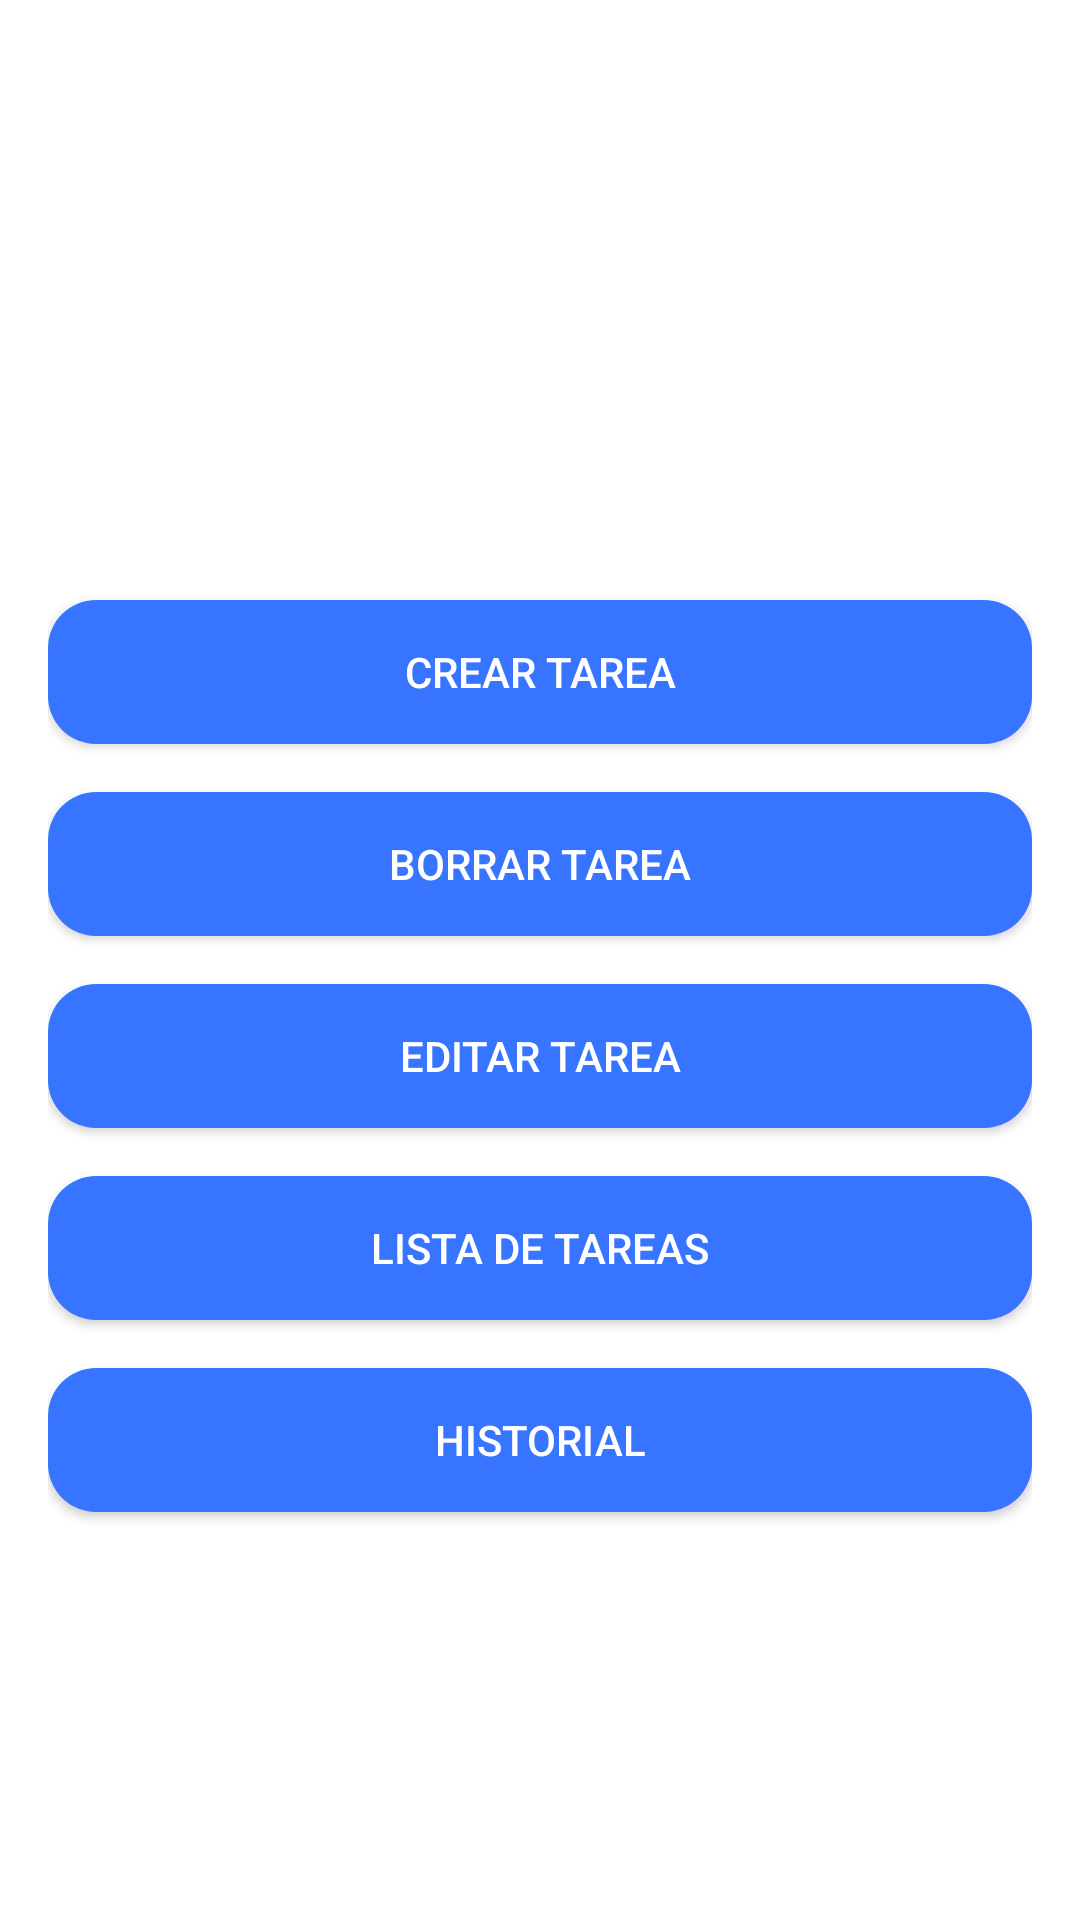

Here is an Android app screen rendered from its layout file. Give the layout XML and the strings, colors and styles it references.
<!-- AndroidManifest.xml: application theme Theme.Tareas -->
<!-- res/layout/activity_menu.xml -->
<?xml version="1.0" encoding="utf-8"?>
<LinearLayout xmlns:android="http://schemas.android.com/apk/res/android"
    android:layout_width="match_parent"
    android:layout_height="match_parent"
    android:orientation="vertical"
    android:gravity="center"
    android:padding="16dp"
    android:background="@drawable/background">

    <TextView
        android:id="@+id/menuTitle"
        android:layout_width="wrap_content"
        android:layout_height="wrap_content"
        android:layout_marginBottom="32dp"
        android:gravity="center"
        android:text="GESTOR DE TAREAS"
        android:textColor="@android:color/white"
        android:textSize="24sp"
        android:textStyle="bold" />

    <Button
        android:id="@+id/crearTareaButton"
        android:layout_width="match_parent"
        android:layout_height="wrap_content"
        android:text="Crear Tarea"
        android:background="@drawable/rounded_button"
        android:textColor="@android:color/white"
        android:layout_marginBottom="16dp"/>

    <Button
        android:id="@+id/borrarTareaButton"
        android:layout_width="match_parent"
        android:layout_height="wrap_content"
        android:text="Borrar Tarea"
        android:background="@drawable/rounded_button"
        android:textColor="@android:color/white"
        android:layout_marginBottom="16dp"/>

    <Button
        android:id="@+id/editarTareaButton"
        android:layout_width="match_parent"
        android:layout_height="wrap_content"
        android:text="Editar Tarea"
        android:background="@drawable/rounded_button"
        android:textColor="@android:color/white"
        android:layout_marginBottom="16dp"/>

    <Button
        android:id="@+id/listaTareaButton"
        android:layout_width="match_parent"
        android:layout_height="wrap_content"
        android:text="Lista de Tareas"
        android:background="@drawable/rounded_button"
        android:textColor="@android:color/white"
        android:layout_marginBottom="16dp"/>

    <Button
        android:id="@+id/historialButton"
        android:layout_width="match_parent"
        android:layout_height="wrap_content"
        android:text="Historial"
        android:background="@drawable/rounded_button"
        android:textColor="@android:color/white"/>
</LinearLayout>
<!-- resources referenced by this layout -->
<resources>
  <!-- drawable background (drawable) -->
  <?xml version="1.0" encoding="utf-8"?>
  <layer-list xmlns:android="http://schemas.android.com/apk/res/android">
      <item>
          <bitmap
              android:src="@drawable/wallpaper"
          android:gravity="fill"/>
      </item>
  </layer-list>
  <!-- drawable rounded_button (drawable) -->
  <?xml version="1.0" encoding="utf-8"?>
  <shape xmlns:android="http://schemas.android.com/apk/res/android"
      android:shape="rectangle">
      <corners android:radius="16dp"/>
      <solid android:color="#3774ff"/>
  </shape>
  <style name="Theme.Tareas" parent="Theme.MaterialComponents.DayNight.DarkActionBar">
          
          <item name="colorPrimary">@color/purple_500</item>
          <item name="colorPrimaryVariant">@color/purple_700</item>
          <item name="colorOnPrimary">@color/white</item>
          
          <item name="colorSecondary">@color/teal_200</item>
          <item name="colorSecondaryVariant">@color/teal_700</item>
          <item name="colorOnSecondary">@color/black</item>
          
          <item name="android:statusBarColor">?attr/colorPrimaryVariant</item>
          
      </style>
  <color name="purple_500">#FF6200EE</color>
  <color name="purple_700">#FF3700B3</color>
  <color name="white">#FFFFFFFF</color>
  <color name="teal_200">#FF03DAC5</color>
  <color name="teal_700">#FF018786</color>
  <color name="black">#FF000000</color>
</resources>
